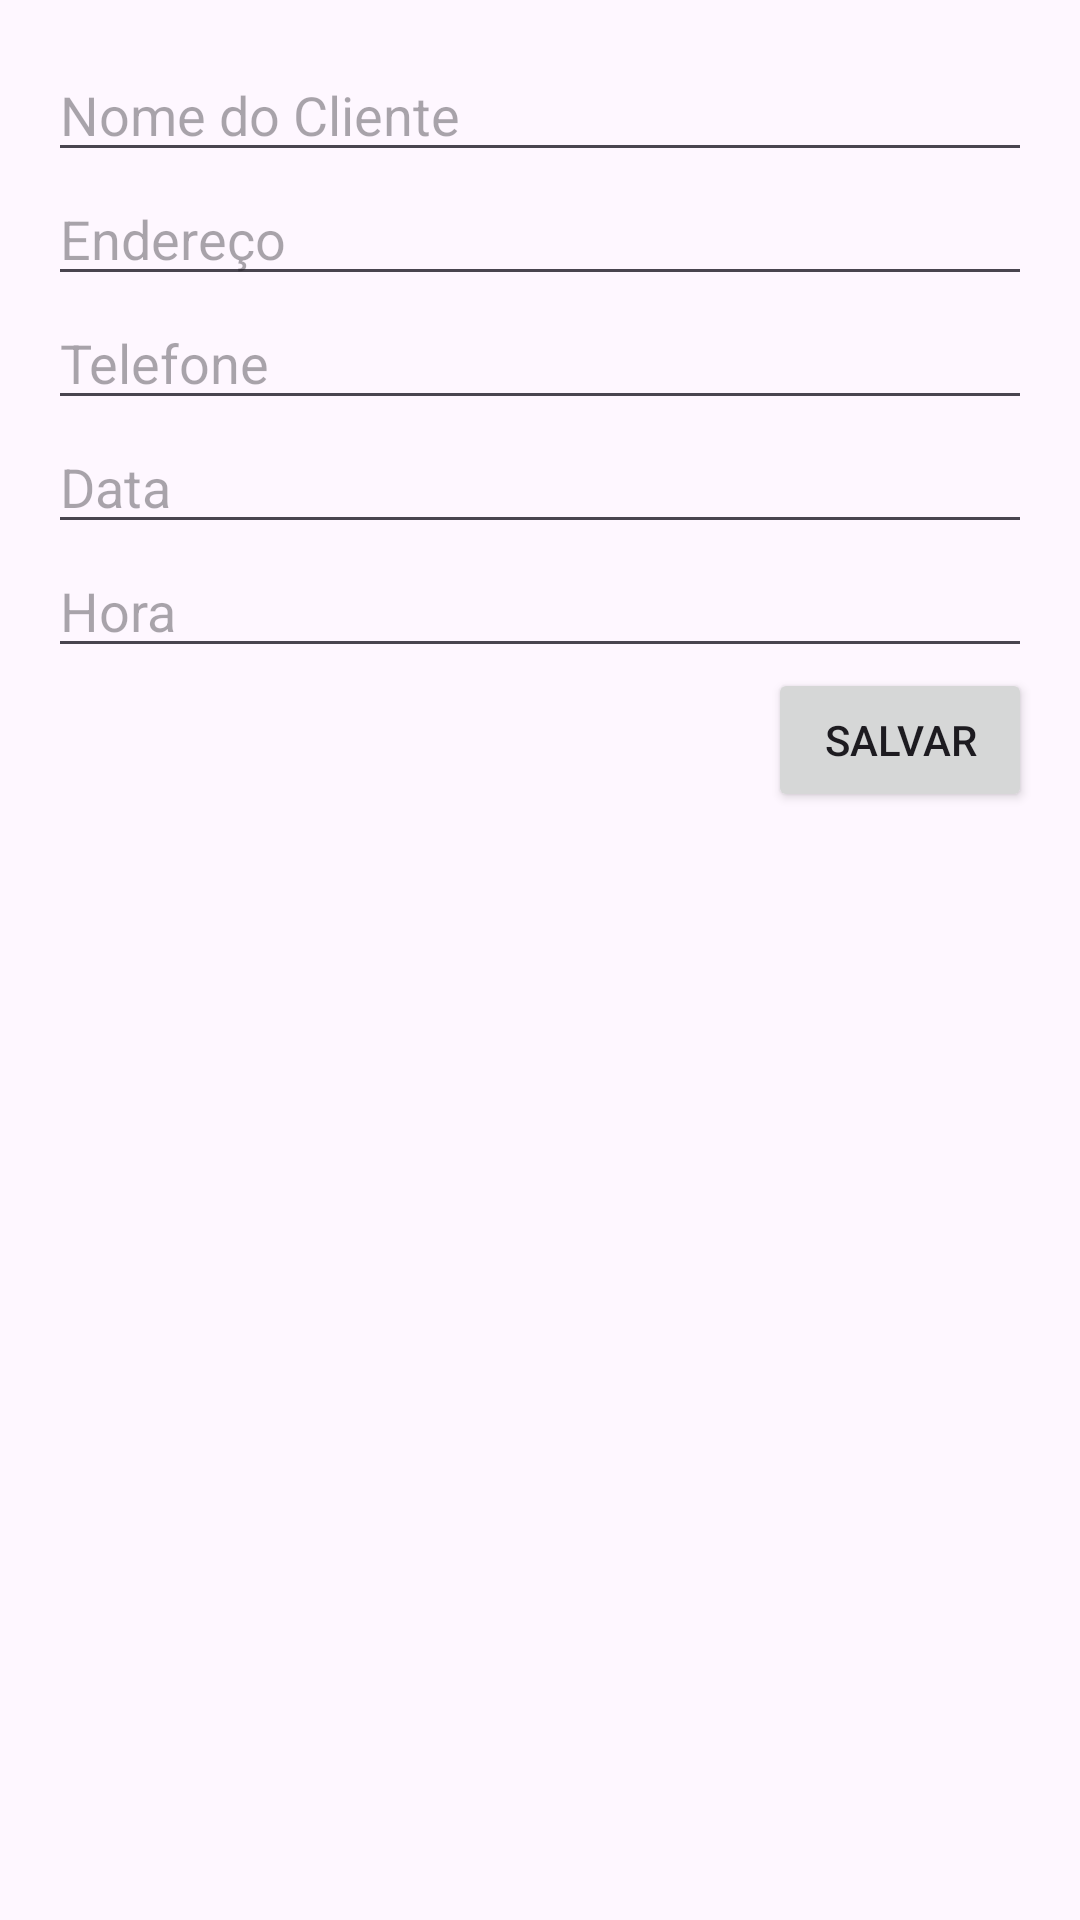

Produce the Android XML layout that renders to this screen, including the resource entries it uses.
<!-- AndroidManifest.xml: application theme Theme.GerenciarPrestadores -->
<!-- res/layout/activity_cadastro_agendamento.xml -->
<?xml version="1.0" encoding="utf-8"?>
<LinearLayout xmlns:android="http://schemas.android.com/apk/res/android"
    xmlns:app="http://schemas.android.com/apk/res-auto"
    xmlns:tools="http://schemas.android.com/tools"
    android:id="@+id/main"
    android:layout_width="match_parent"
    android:layout_height="match_parent"
    tools:context=".CadastroAgendamentoActivity"
    android:orientation="vertical"
    android:padding="16dp">

    <EditText
        android:id="@+id/etNomeCliente"
        android:layout_width="match_parent"
        android:layout_height="wrap_content"
        android:hint="Nome do Cliente"
        android:inputType="textPersonName" />

    <EditText
        android:id="@+id/etEndereco"
        android:layout_width="match_parent"
        android:layout_height="wrap_content"
        android:hint="Endereço"
        android:inputType="textPostalAddress" />

    <EditText
        android:id="@+id/etTelefone"
        android:layout_width="match_parent"
        android:layout_height="wrap_content"
        android:hint="Telefone"
        android:inputType="phone" />

    <EditText
        android:id="@+id/etData"
        android:layout_width="match_parent"
        android:layout_height="wrap_content"
        android:hint="Data"
        android:inputType="none"
        android:focusable="false" />

    <EditText
        android:id="@+id/etHora"
        android:layout_width="match_parent"
        android:layout_height="wrap_content"
        android:hint="Hora"
        android:inputType="none"
        android:focusable="false" />

    <Button
        android:id="@+id/btnSalvar"
        android:layout_width="wrap_content"
        android:layout_height="wrap_content"
        android:layout_gravity="end"
        android:text="Salvar" />

</LinearLayout>
<!-- resources referenced by this layout -->
<resources>
  <style name="Theme.GerenciarPrestadores" parent="Base.Theme.GerenciarPrestadores" />
  <style name="Base.Theme.GerenciarPrestadores" parent="Theme.Material3.DayNight.NoActionBar">
          
          
      </style>
</resources>
